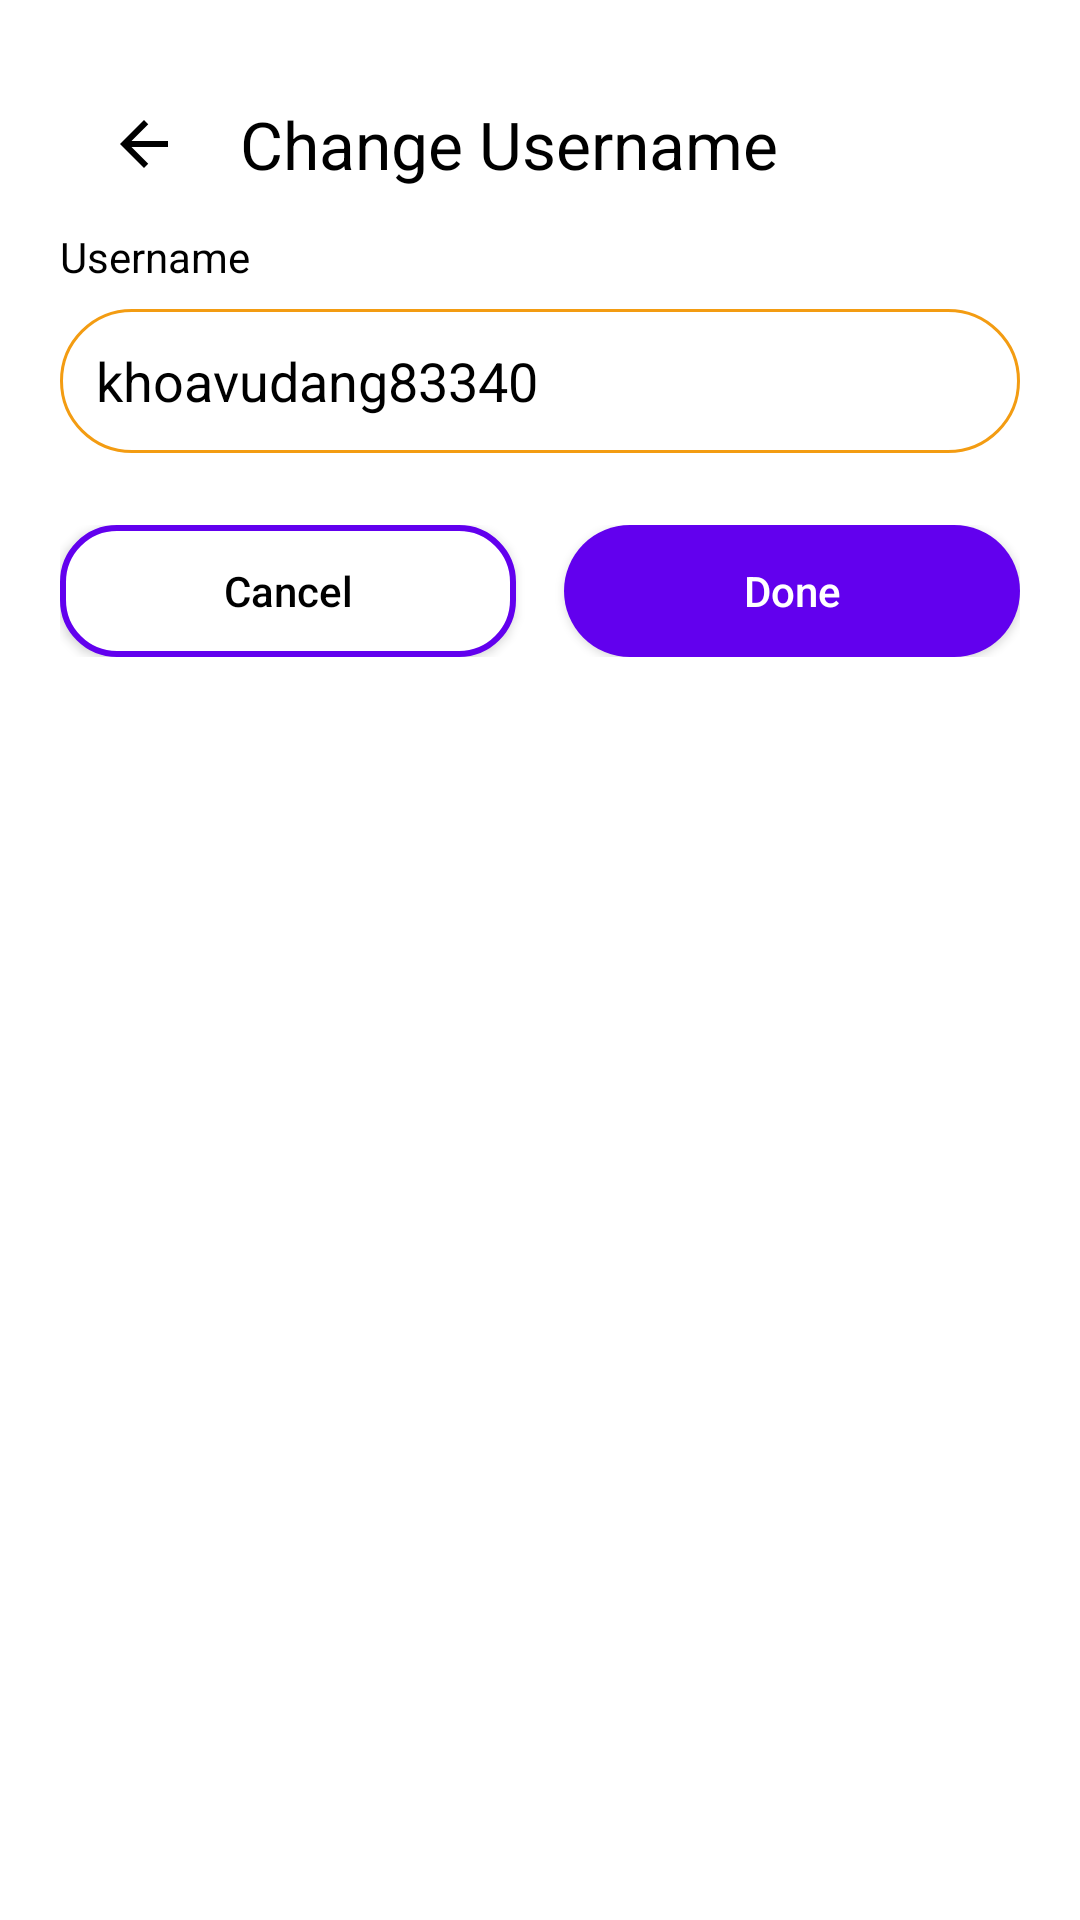

This screen was rendered from an Android layout file. Write that file and the resources it references.
<!-- AndroidManifest.xml: application theme Theme.TestProject1 -->
<!-- res/layout/activity_changeusername.xml -->
<?xml version="1.0" encoding="utf-8"?>
<LinearLayout xmlns:android="http://schemas.android.com/apk/res/android"
    xmlns:app="http://schemas.android.com/apk/res-auto"
    android:layout_width="match_parent"
    android:layout_height="match_parent"
    android:orientation="vertical"
    android:padding="20dp"
    android:background="@color/white">

    
    <androidx.appcompat.widget.Toolbar
        android:id="@+id/toolbar"
        android:layout_width="match_parent"
        android:layout_height="56dp"
        android:background="@color/white"
        app:navigationIcon="@drawable/ic_arrow_back_black_24"
        app:title="@string/change_username_title"
        app:titleTextColor="@color/black" />

    
    <TextView
        android:layout_width="wrap_content"
        android:layout_height="wrap_content"
        android:text="@string/username"
        android:textSize="14sp"
        android:textColor="@color/black"
        android:layout_marginBottom="8dp" />

    <EditText
        android:id="@+id/etUsername"
        android:layout_width="match_parent"
        android:layout_height="48dp"
        android:background="@drawable/edittext_rounded_border"
        android:paddingLeft="12dp"
        android:paddingRight="12dp"
        android:text="@string/sample_username_value"
        android:hint="@string/enter_username_hint"
        android:textColor="@color/black"
        android:textColorHint="@color/gray_text"
        android:inputType="textPersonName"
        android:layout_marginBottom="24dp" />

    
    <LinearLayout
        android:layout_width="match_parent"
        android:layout_height="wrap_content"
        android:orientation="horizontal"
        android:gravity="center_vertical">

        <Button
            android:id="@+id/btnCancel"
            android:layout_width="0dp"
            android:layout_height="44dp"
            android:layout_weight="1"
            android:layout_marginEnd="8dp"
            android:text="@string/cancel"
            android:textAllCaps="false"
            android:textSize="14sp"
            android:textColor="@color/black"
            android:background="@drawable/button_white_border_purple" />

        <Button
            android:id="@+id/btnDone"
            android:layout_width="0dp"
            android:layout_height="44dp"
            android:layout_weight="1"
            android:layout_marginStart="8dp"
            android:text="@string/done"
            android:textAllCaps="false"
            android:textSize="14sp"
            android:textColor="@color/white"
            android:background="@drawable/button_rounded_purple" />

    </LinearLayout>

</LinearLayout>
<!-- resources referenced by this layout -->
<resources>
  <color name="black">#000000</color>
  <color name="gray_text">#888888</color>
  <color name="white">#FFFFFF</color>
  <!-- drawable button_rounded_purple (drawable) -->
  <?xml version="1.0" encoding="utf-8"?>
  <shape xmlns:android="http://schemas.android.com/apk/res/android"
      android:shape="rectangle">
  
      <solid android:color="@color/purple_500" />
  
      <corners android:radius="25dp" />
  
  </shape>
  <!-- drawable button_white_border_purple (drawable) -->
  <?xml version="1.0" encoding="utf-8"?>
  <shape xmlns:android="http://schemas.android.com/apk/res/android"
      android:shape="rectangle">
  
      <solid android:color="@color/white" />
  
      <stroke
          android:width="2dp"
          android:color="@color/purple_500" />
  
      <corners android:radius="18dp" />
  
  </shape>
  <!-- drawable edittext_rounded_border (drawable) -->
  <?xml version="1.0" encoding="utf-8"?>
  <shape xmlns:android="http://schemas.android.com/apk/res/android"
      android:shape="rectangle">
      <solid android:color="@color/white" />
      <stroke
          android:width="1dp"
          android:color="@color/explora_orange" />
      <corners android:radius="30dp" />
  </shape>
  <string name="cancel">Cancel</string>
  <string name="change_username_title">Change Username</string>
  <string name="done">Done</string>
  <string name="enter_username_hint">Enter username</string>
  <string name="sample_username_value">khoavudang83340</string>
  <string name="username">Username</string>
  <style name="Theme.TestProject1" parent="Base.Theme.TestProject1" />
  <color name="purple_500">#6200EE</color>
  <color name="explora_orange">#F39C12</color>
  <style name="Base.Theme.TestProject1" parent="Theme.Material3.DayNight.NoActionBar">
          
          
      </style>
</resources>
